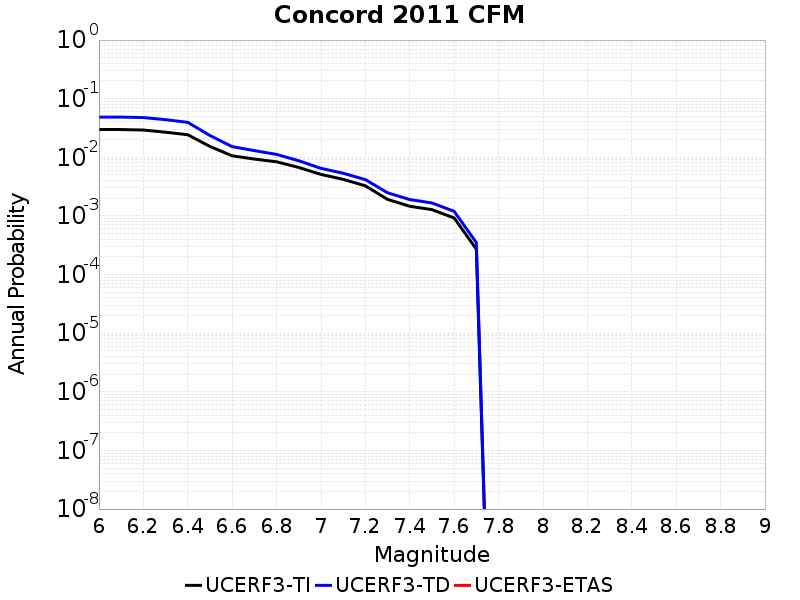

The table this chart was drawn from, first rows:
Magnitude, UCERF3-TI Prob, UCERF3-TD Prob, UCERF3-ETAS Prob
6.0, 0.02974, 0.04851, 0.0
6.1, 0.02974, 0.04851, 0.0
6.2, 0.0292, 0.04764, 0.0
6.3, 0.02679, 0.04389, 0.0
6.4, 0.02429, 0.03947, 0.0
6.5, 0.01533, 0.02354, 0.0
6.6, 0.01061, 0.01522, 0.0
6.7, 0.009341, 0.01301, 0.0
6.8, 0.008384, 0.01121, 0.0
6.9, 0.006717, 0.008743, 0.0
7.0, 0.005106, 0.006482, 0.0
7.1, 0.004212, 0.005348, 0.0
7.2, 0.003265, 0.004168, 0.0
7.3, 0.001916, 0.002483, 0.0
7.4, 0.001462, 0.001903, 0.0
7.5, 0.001282, 0.001665, 0.0
7.6, 9.2382677E-4, 0.001198, 0.0
7.7, 2.708347E-4, 3.507163E-4, 0.0
